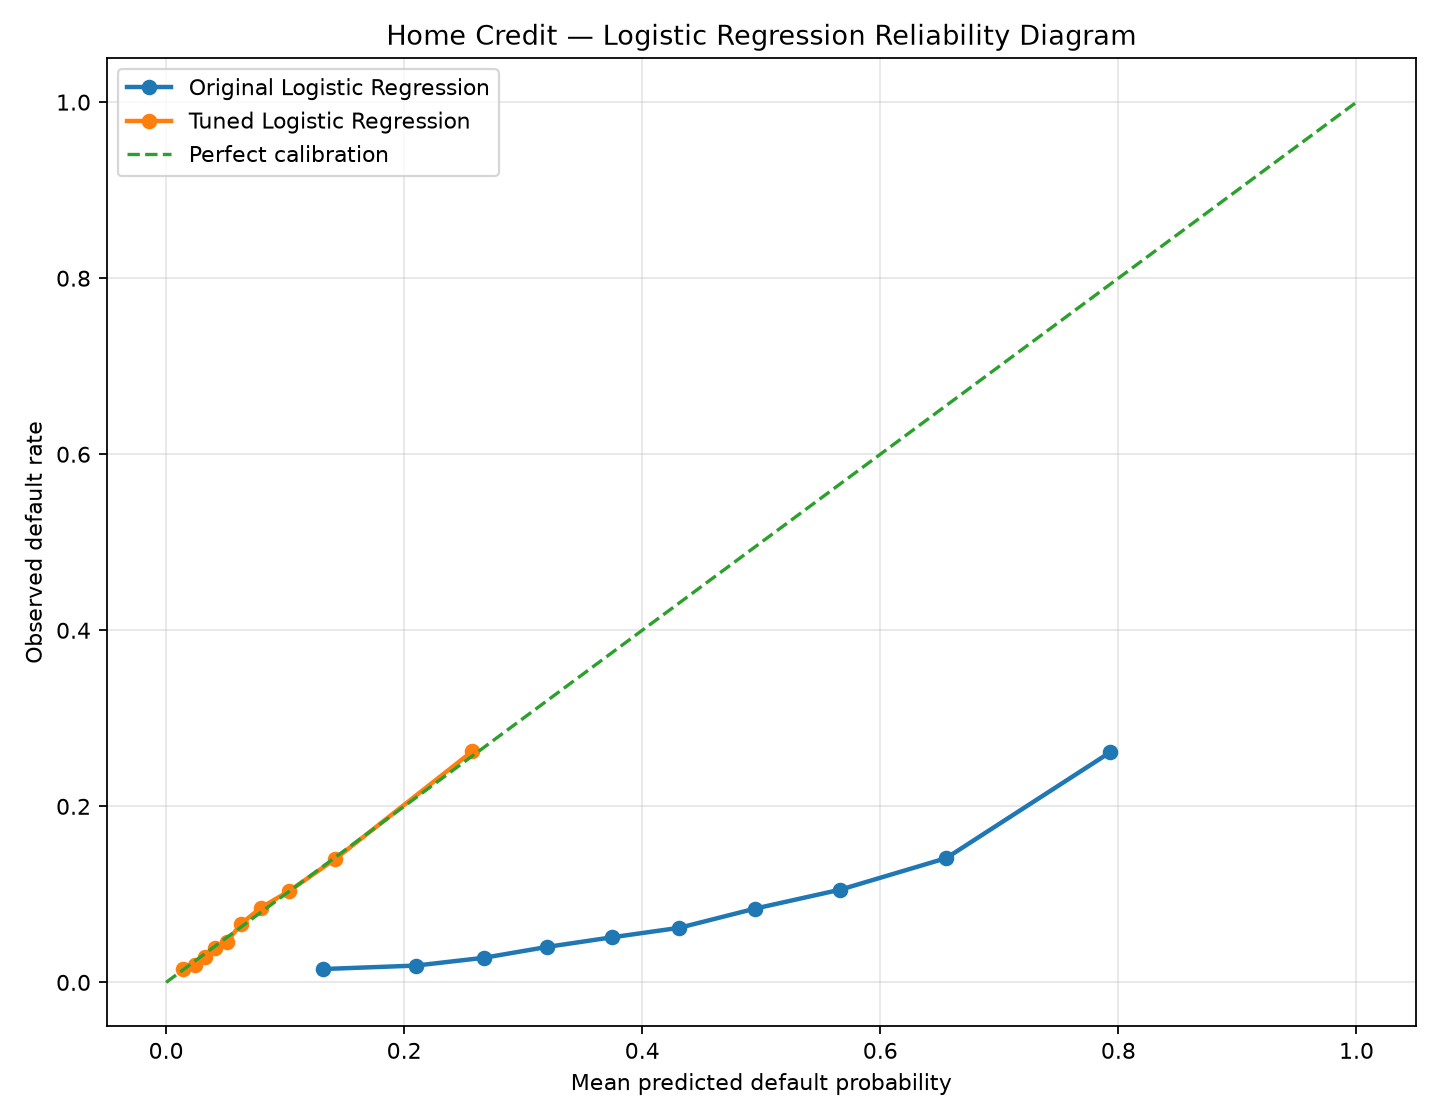

Values plotted in this chart, from the file beside it:
model, bin, mean_predicted_probability, observed_default_rate, calibration_gap
Original Logistic Regression, 1, 0.1322, 0.01517, -0.117
Original Logistic Regression, 2, 0.2097, 0.01908, -0.1906
Original Logistic Regression, 3, 0.2671, 0.02797, -0.2392
Original Logistic Regression, 4, 0.3202, 0.04032, -0.2799
Original Logistic Regression, 5, 0.3743, 0.05116, -0.3232
Original Logistic Regression, 6, 0.4312, 0.06201, -0.3692
Original Logistic Regression, 7, 0.4951, 0.08389, -0.4112
Original Logistic Regression, 8, 0.5665, 0.1054, -0.4611
Original Logistic Regression, 9, 0.6553, 0.1411, -0.5142
Original Logistic Regression, 10, 0.7928, 0.2612, -0.5316
Tuned Logistic Regression, 1, 0.01441, 0.01474, 0.0003319
Tuned Logistic Regression, 2, 0.02407, 0.02016, -0.003912
Tuned Logistic Regression, 3, 0.03237, 0.02927, -0.003095
Tuned Logistic Regression, 4, 0.04106, 0.03945, -0.001602
Tuned Logistic Regression, 5, 0.05119, 0.04639, -0.004796
Tuned Logistic Regression, 6, 0.06326, 0.06678, 0.003527
Tuned Logistic Regression, 7, 0.07975, 0.08498, 0.00523
Tuned Logistic Regression, 8, 0.103, 0.1034, 0.0004726
Tuned Logistic Regression, 9, 0.1415, 0.1396, -0.001935
Tuned Logistic Regression, 10, 0.2573, 0.2625, 0.005244
